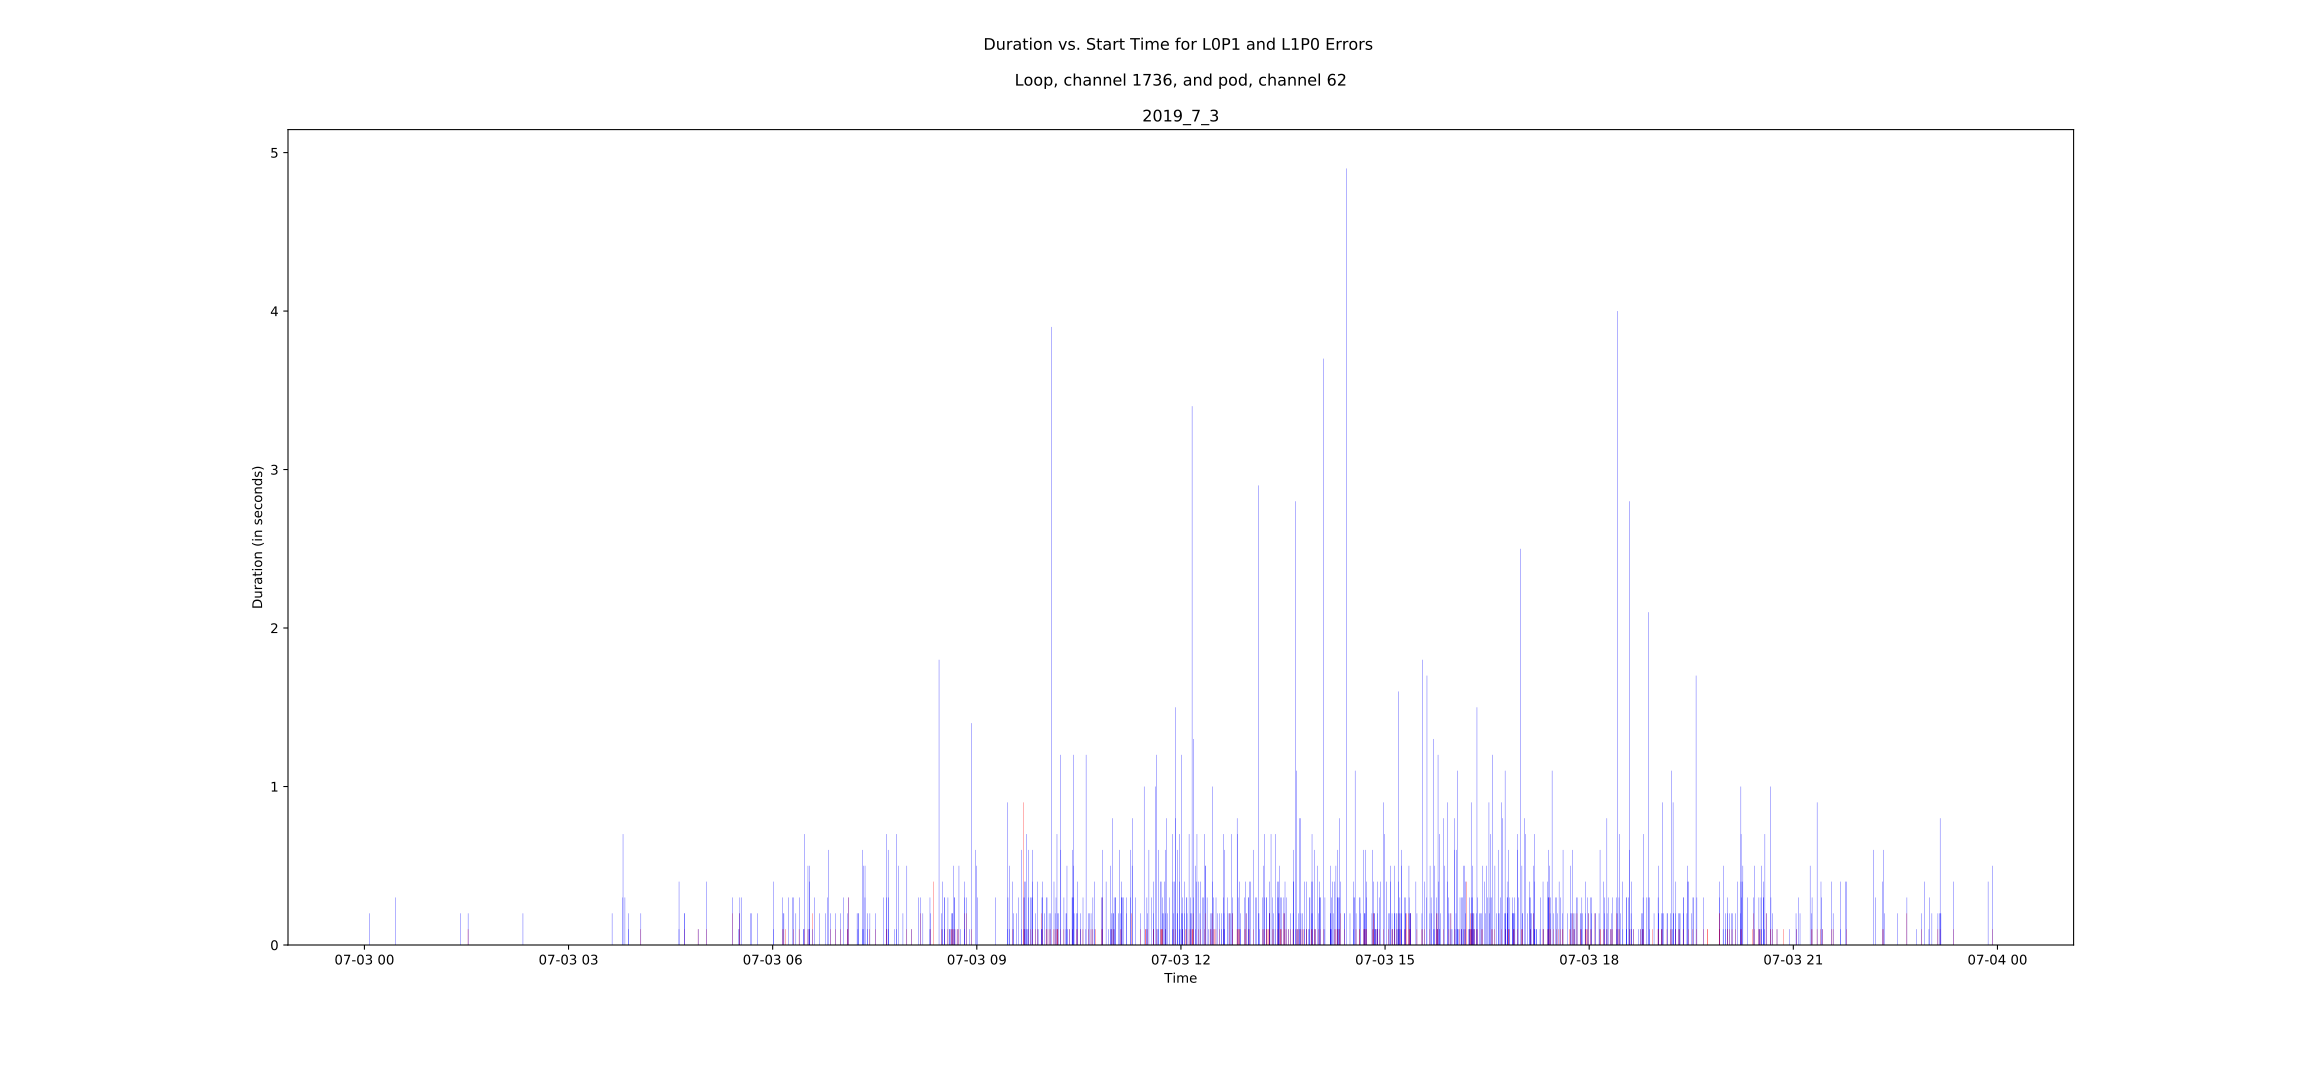

The data file committed next to this chart (first rows):
, Start Time, Duration, Error Type, Light
0, 2019-07-03 00:04:19.000, 0.2, L0P1, Not Green
1, 2019-07-03 00:27:36.100, 0.3, L0P1, Not Green
2, 2019-07-03 01:24:47.600, 0.2, L0P1, Not Green
3, 2019-07-03 01:31:23.100, 0.1, L1P0, During Green
4, 2019-07-03 01:31:25.200, 0.2, L0P1, Not Green
5, 2019-07-03 02:19:47.900, 0.2, L0P1, Not Green
7, 2019-07-03 03:38:23.200, 0.2, L0P1, Not Green
8, 2019-07-03 03:47:54.800, 0.3, L0P1, During Green
9, 2019-07-03 03:48:02.300, 0.7, L0P1, Not Green
10, 2019-07-03 03:49:43.500, 0.3, L0P1, Not Green
11, 2019-07-03 03:52:44.300, 0.1, L0P1, Not Green
12, 2019-07-03 03:52:46.600, 0.2, L0P1, Not Green
13, 2019-07-03 04:03:44.800, 0.1, L1P0, Not Green
14, 2019-07-03 04:03:46.700, 0.2, L0P1, Not Green
15, 2019-07-03 04:37:23.500, 0.1, L0P1, Not Green
16, 2019-07-03 04:37:25.500, 0.4, L0P1, Not Green
17, 2019-07-03 04:42:01.400, 0.1, L1P0, During Green
18, 2019-07-03 04:42:03.600, 0.2, L0P1, Not Green
19, 2019-07-03 04:42:11.300, 0.2, L0P1, Not Green
20, 2019-07-03 04:54:13.600, 0.1, L1P0, Not Green
21, 2019-07-03 04:54:15.400, 0.1, L0P1, Not Green
22, 2019-07-03 05:01:42.700, 0.1, L1P0, During Green
23, 2019-07-03 05:01:45.900, 0.4, L0P1, Not Green
24, 2019-07-03 05:24:40.000, 0.2, L1P0, Not Green
25, 2019-07-03 05:24:42.300, 0.3, L0P1, Not Green
26, 2019-07-03 05:30:04.500, 0.1, L0P1, Not Green
27, 2019-07-03 05:30:28.700, 0.2, L1P0, Not Green
28, 2019-07-03 05:30:30.800, 0.2, L0P1, Not Green
29, 2019-07-03 05:31:03.300, 0.1, L1P0, Not Green
30, 2019-07-03 05:31:05.100, 0.3, L0P1, Not Green
31, 2019-07-03 05:32:30.200, 0.3, L0P1, Not Green
32, 2019-07-03 05:40:15.900, 0.2, L0P1, Not Green
33, 2019-07-03 05:41:10.600, 0.2, L0P1, Not Green
34, 2019-07-03 05:46:35.600, 0.2, L0P1, Not Green
35, 2019-07-03 06:00:31.200, 0.1, L0P1, During Green
36, 2019-07-03 06:00:33.400, 0.4, L0P1, Not Green
37, 2019-07-03 06:08:21.400, 0.1, L1P0, Not Green
38, 2019-07-03 06:08:24.200, 0.3, L0P1, During Green
39, 2019-07-03 06:09:11.500, 0.2, L0P1, During Green
40, 2019-07-03 06:09:52.000, 0.1, L1P0, Not Green
41, 2019-07-03 06:09:54.600, 0.2, L0P1, Not Green
42, 2019-07-03 06:11:36.400, 0.1, L1P0, Not Green
43, 2019-07-03 06:13:48.900, 0.3, L0P1, Not Green
44, 2019-07-03 06:17:33.200, 0.3, L0P1, Not Green
45, 2019-07-03 06:18:08.800, 0.1, L1P0, Not Green
46, 2019-07-03 06:18:10.700, 0.3, L0P1, Not Green
47, 2019-07-03 06:20:27.300, 0.2, L0P1, Not Green
48, 2019-07-03 06:23:17.200, 0.1, L1P0, During Green
49, 2019-07-03 06:23:31.600, 0.3, L0P1, During Green
50, 2019-07-03 06:27:12.100, 0.1, L0P1, Not Green
51, 2019-07-03 06:27:14.600, 0.1, L0P1, Not Green
52, 2019-07-03 06:28:02.600, 0.1, L1P0, During Green
53, 2019-07-03 06:28:04.600, 0.7, L0P1, During Green
54, 2019-07-03 06:31:05.600, 0.1, L1P0, During Green
55, 2019-07-03 06:31:07.600, 0.5, L0P1, Not Green
56, 2019-07-03 06:31:57.600, 0.1, L0P1, Not Green
57, 2019-07-03 06:32:12.100, 0.1, L1P0, Not Green
58, 2019-07-03 06:32:17.600, 0.4, L0P1, Not Green
59, 2019-07-03 06:32:19.500, 0.1, L0P1, Not Green
60, 2019-07-03 06:32:29.400, 0.5, L0P1, During Green
... 1,198 more rows
